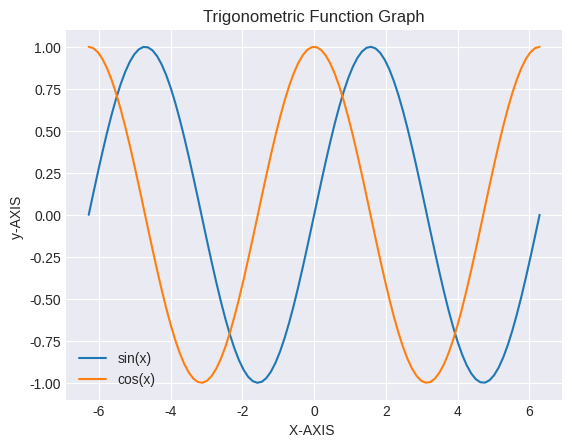

The script that saved this image:
import pandas as pd
import numpy as  np 
import matplotlib as mpl
import matplotlib.pyplot as plt


#print(mpl.style.available)

mpl.style.use('seaborn-v0_8-darkgrid')

fig, ax  = plt.subplots()
# plt.show()

x_pts = np.linspace(-2 * np.pi , 2 * np.pi , 100)
y_pts = np.sin(x_pts)

##在画布上画线图
ax.plot(x_pts,y_pts, label = 'sin(x)')
ax.plot(x_pts, np.cos(x_pts), label = 'cos(x)')


ax.set_xlabel('X-AXIS ')
ax.set_ylabel('y-AXIS ')

ax.set_title('Trigonometric Function Graph')
ax.legend()
plt.show()